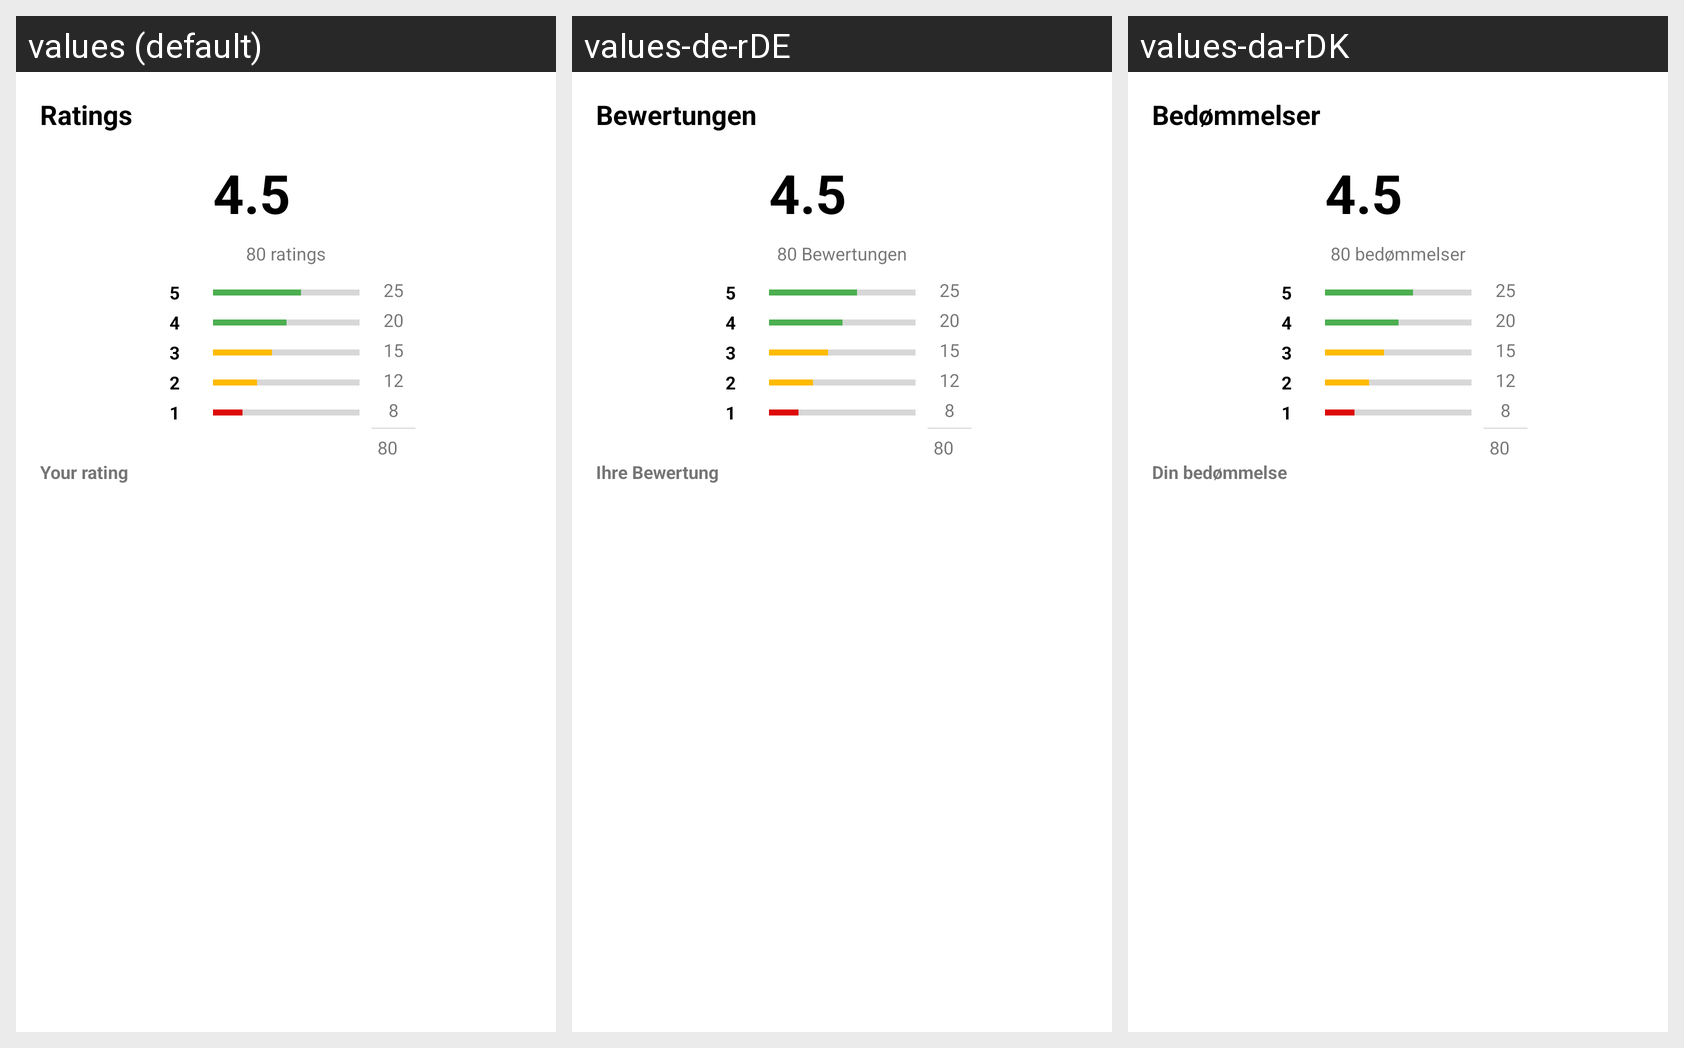

The same Android screen rendered under several of its app's locales, left to right. List the strings drawn on it with the default value and each locale's translation.
Android screen res/layout/ratings_layout.xml rendered under 3 locales, left to right: values (default), values-de-rDE, values-da-rDK. Device: Nexus 5 (rendered at 1080×1920; each locale shown at half size, 540×960, under a caption strip naming it); theme AppTheme.
Strings drawn on this screen, with the default value and each locale's value (text and hints the layout hard-codes, and strings that could not be matched under every locale, appear in the picture but are not listed):

ratings
  values: Ratings
  values-de-rDE: Bewertungen
  values-da-rDK: Bedømmelser

rating
  values: 4.5
  values-de-rDE: 4.5  [not translated; the default value is used]
  values-da-rDK: 4.5  [not translated; the default value is used]

ratingsno
  values: 80 ratings
  values-de-rDE: 80 Bewertungen
  values-da-rDK: 80 bedømmelser

yourratings
  values: Your rating
  values-de-rDE: Ihre Bewertung
  values-da-rDK: Din bedømmelse
